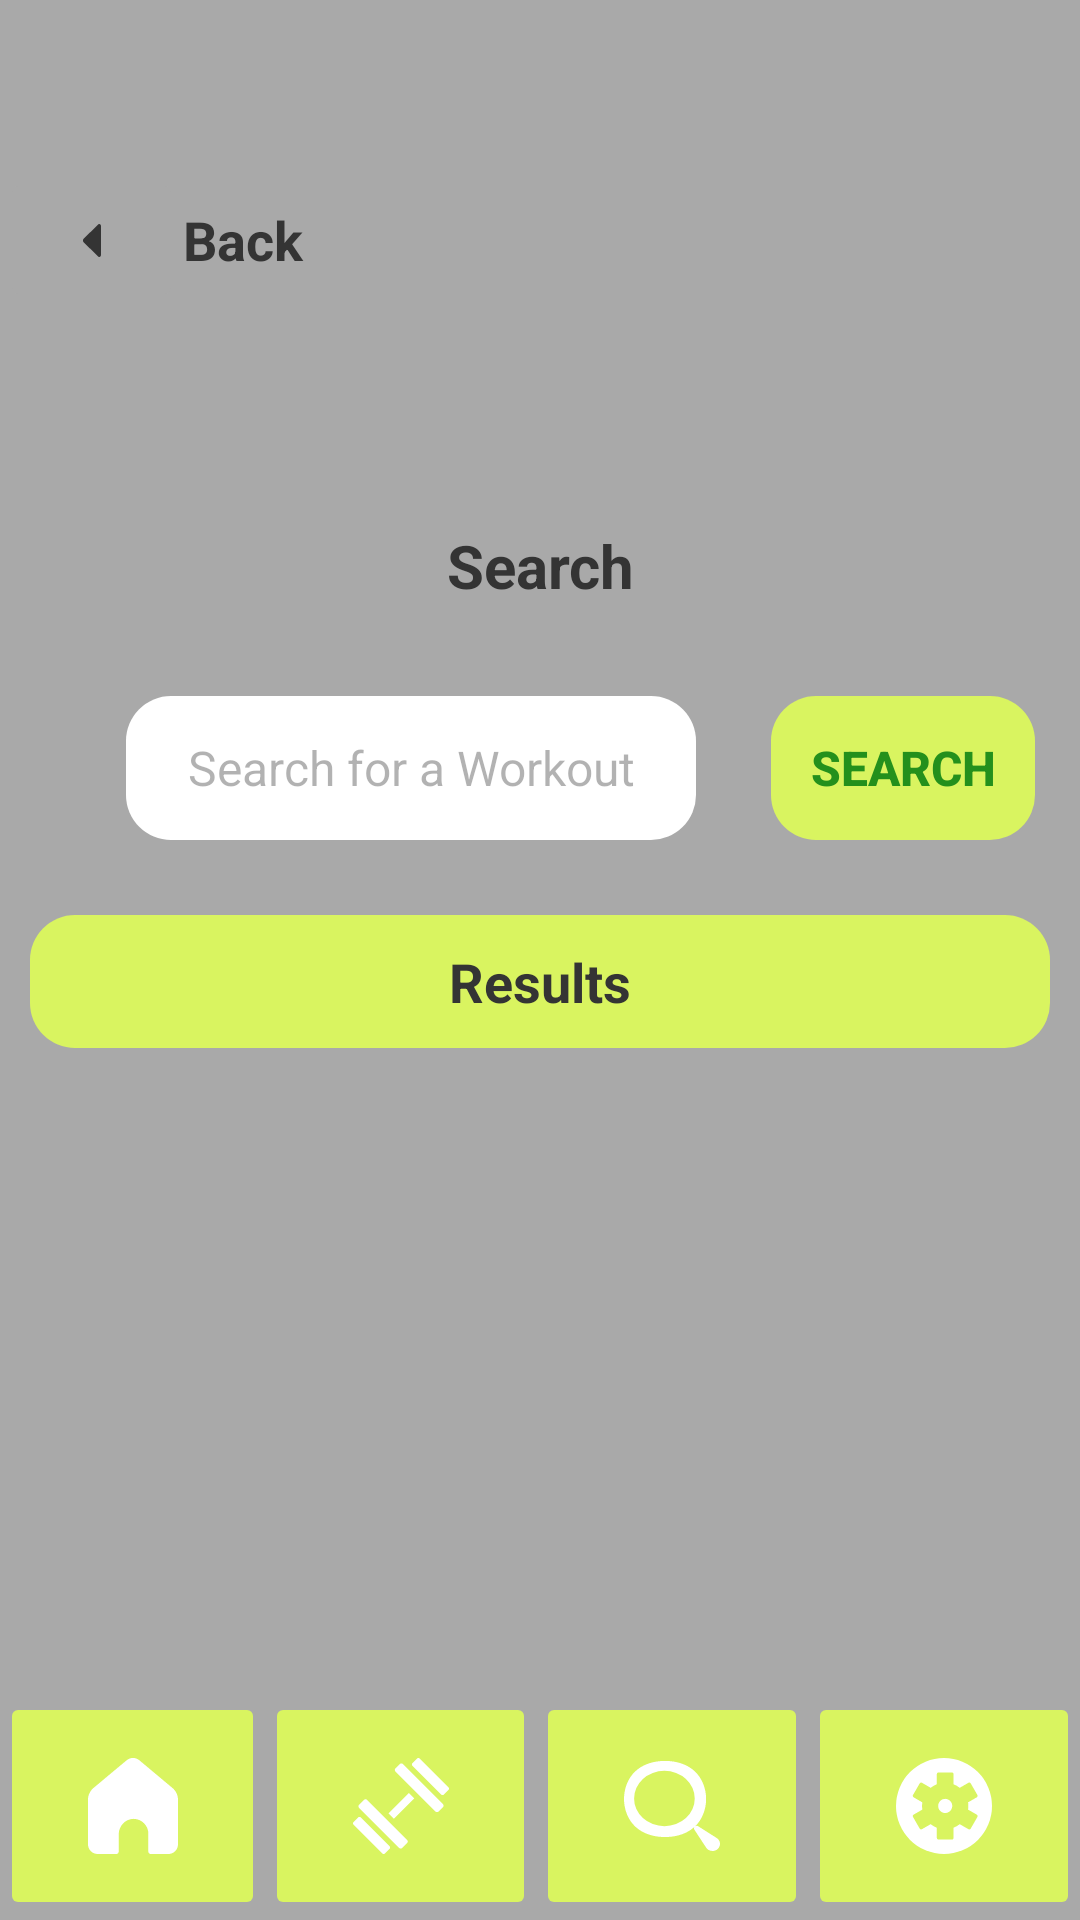

This screen was rendered from an Android layout file. Write that file and the resources it references.
<!-- AndroidManifest.xml: application theme BigStepTheme -->
<!-- res/layout/activity_search_workout.xml -->
<?xml version="1.0" encoding="utf-8"?>
<androidx.constraintlayout.widget.ConstraintLayout xmlns:android="http://schemas.android.com/apk/res/android"
    xmlns:app="http://schemas.android.com/apk/res-auto"
    xmlns:tools="http://schemas.android.com/tools"
    android:id="@+id/main"
    style="@style/BigStepTheme"
    android:layout_width="match_parent"
    android:layout_height="match_parent">

    <LinearLayout
        android:id="@+id/back_container"
        android:layout_width="132dp"
        android:layout_height="160dp"
        android:backgroundTint="@color/BackgroundColor"
        android:gravity="center"
        android:orientation="horizontal"
        app:layout_constraintStart_toStartOf="parent"
        app:layout_constraintTop_toTopOf="parent">

        <ImageButton
            android:id="@+id/btn_goBack"
            android:layout_width="wrap_content"
            android:layout_height="wrap_content"
            android:layout_weight="1"
            android:backgroundTint="@color/BackgroundColor"
            android:contentDescription="@string/backBtn_contentDesc"
            android:minHeight="@dimen/generic_minHeight"
            app:srcCompat="@drawable/arrow" />

        <TextView
            style="@style/Widget.BigStepTheme.TextView"
            android:layout_width="wrap_content"
            android:layout_height="wrap_content"
            android:layout_weight="1"
            android:text="@string/back"
            android:textSize="18sp"
            android:textStyle="bold" />

    </LinearLayout>

    <LinearLayout
        android:id="@+id/homeBar"
        android:layout_width="0dp"
        android:layout_height="76dp"
        android:gravity="bottom"
        android:orientation="horizontal"
        app:layout_constraintBottom_toBottomOf="parent"
        app:layout_constraintEnd_toEndOf="parent"
        app:layout_constraintHorizontal_bias="0.55"
        app:layout_constraintStart_toStartOf="parent">

        <ImageButton
            android:id="@+id/homeBtn_Home"
            style="@style/Widget.BigStepTheme.ImageButton"
            android:layout_width="wrap_content"
            android:layout_height="match_parent"
            android:layout_gravity="bottom"
            android:layout_weight="1"
            android:contentDescription="@string/home_ibtn_createWorkout_desc"
            app:srcCompat="@drawable/homebar_home_icon"
            tools:ignore="ImageContrastCheck" />

        <ImageButton
            android:id="@+id/homeBtn_workout"
            style="@style/Widget.BigStepTheme.ImageButton"
            android:layout_width="wrap_content"
            android:layout_height="match_parent"
            android:layout_weight="1"
            android:contentDescription="@string/home_ibtn_workout_desc"
            app:srcCompat="@drawable/homebar_workout_icon"
            tools:ignore="ImageContrastCheck" />

        <ImageButton
            android:id="@+id/homeBtn_search"
            style="@style/Widget.BigStepTheme.ImageButton"
            android:layout_width="wrap_content"
            android:layout_height="match_parent"
            android:layout_weight="1"
            android:contentDescription="@string/home_ibtn_search_desc"
            app:srcCompat="@drawable/homebar_search_icon"
            tools:ignore="ImageContrastCheck" />

        <ImageButton
            android:id="@+id/homeBtn_settings"
            style="@style/Widget.BigStepTheme.ImageButton"
            android:layout_width="wrap_content"
            android:layout_height="match_parent"
            android:layout_weight="1"
            android:contentDescription="@string/home_ibtn_settings_desc"
            app:srcCompat="@drawable/homebar_settings_icon"
            tools:ignore="ImageContrastCheck" />
    </LinearLayout>

    <LinearLayout
        android:layout_width="match_parent"
        android:layout_height="0dp"
        android:gravity="center|end"
        android:orientation="vertical"
        app:layout_constraintBottom_toTopOf="@+id/homeBar"
        app:layout_constraintEnd_toEndOf="parent"
        app:layout_constraintStart_toStartOf="parent"
        app:layout_constraintTop_toBottomOf="@+id/back_container">

        <TextView
            android:id="@+id/search_txt"
            style="@style/Widget.BigStepTheme.TextView"
            android:layout_width="match_parent"
            android:layout_height="wrap_content"
            android:gravity="center"
            android:padding="15dp"
            android:text="@string/search"
            android:textSize="20sp"
            android:textStyle="bold" />

        <LinearLayout
            android:layout_width="wrap_content"
            android:layout_height="wrap_content"
            android:gravity="center"
            android:orientation="horizontal">

            <EditText
                android:id="@+id/search_SearchBar"
                style="@style/Widget.BigStepTheme.EditText"
                android:layout_width="match_parent"
                android:layout_height="wrap_content"
                android:layout_margin="10dp"
                android:autofillHints=""
                android:background="@drawable/round_corner_bg"
                android:backgroundTint="@color/white"
                android:ems="10"
                android:gravity="center"
                android:hint="@string/search_placeholder"
                android:inputType="text"
                android:minHeight="48dp"
                android:padding="12dp"
                android:textSize="16sp"
                tools:ignore="TextContrastCheck" />

            <Button
                android:id="@+id/settings_btn_search"
                android:layout_width="wrap_content"
                android:layout_height="wrap_content"
                android:layout_margin="15dp"
                android:text="@string/search_txt"
                tools:ignore="TextContrastCheck" />
        </LinearLayout>

        <TextView
            android:id="@+id/top_searches_label"
            android:layout_width="match_parent"
            android:layout_height="wrap_content"
            android:layout_margin="10dp"
            android:background="@drawable/round_corner_bg"
            android:backgroundTint="@color/buttonBGColor"
            android:padding="10dp"
            android:text="@string/search_SearchResults"
            android:textAlignment="center"
            android:textColor="@color/TextColor"
            android:textSize="18sp"
            android:textStyle="bold" />

        <ScrollView
            android:layout_width="match_parent"
            android:layout_height="match_parent">

            <androidx.recyclerview.widget.RecyclerView
                android:id="@+id/search_cont_SearchResults"
                android:layout_width="match_parent"
                android:layout_height="wrap_content"
                android:contentDescription="@string/search_cont_SearchResults_desc" />
        </ScrollView>

    </LinearLayout>

</androidx.constraintlayout.widget.ConstraintLayout>
<!-- resources referenced by this layout -->
<resources>
  <color name="BackgroundColor">#A9A9A9</color>
  <color name="TextColor">#343434</color>"
  <color name="buttonBGColor">@color/YellowSecondary</color>
  <color name="white">#FFFFFFFF</color>
  <dimen name="generic_minHeight">48dp</dimen>
  <!-- drawable round_corner_bg (drawable) -->
  <?xml version="1.0" encoding="utf-8"?>
  <shape xmlns:android="http://schemas.android.com/apk/res/android"
      android:shape="rectangle">
  
          <solid android:color="@color/white"/>
          <corners android:radius="15dp"/>
  
  </shape>
  <string name="back">Back</string>
  <string name="backBtn_contentDesc">Go Back</string>
  <string name="home_ibtn_createWorkout_desc">Create A Workout</string>
  <string name="home_ibtn_search_desc">Search for a Workout</string>
  <string name="home_ibtn_settings_desc">Go to Settings</string>
  <string name="home_ibtn_workout_desc">View your Workouts</string>
  <string name="search">Search</string>
  <string name="search_SearchResults">Results</string>
  <string name="search_cont_SearchResults_desc">Search Results</string>
  <string name="search_placeholder">Search for a Workout</string>
  <string name="search_txt">Search</string>
  <style name="BigStepTheme" parent="Theme.AppCompat.DayNight.NoActionBar">
  
  
          <item name="colorPrimary">@color/my_light_on_primary</item>
          <item name="colorSecondary">@color/GreenSecondary</item>
          <item name="android:background">@color/BackgroundColor</item>
          <item name="android:textColorPrimary">@color/TextColor</item>
  
          <item name="android:buttonStyle">@style/Widget.BigStepTheme.Button</item>
      </style>
  <style name="Widget.BigStepTheme.EditText" parent="Widget.AppCompat.EditText">
  
          <item name="android:background">@drawable/round_corner_bg</item>
          <item name="android:backgroundTint">@color/white</item>
  
          <item name="android:textColorHint">@color/editTextHintColor</item>
          <item name="android:ems">10</item>
          <item name="android:padding">12dp</item>
  
          <item name="android:textColor">@color/black</item>
  
      </style>
  <style name="Widget.BigStepTheme.ImageButton" parent="Widget.AppCompat.ImageButton">
  
          <item name="android:backgroundTint">@color/iconBGColor</item>
          <item name="android:padding">16dp</item>
          <item name="android:layout_weight">1</item>
  
      </style>
  <style name="Widget.BigStepTheme.TextView" parent="Widget.AppCompat.TextView">
  
          <item name="android:background">#00000000</item>
          <item name="android:textColor">@color/TextColor</item>
          <item name="android:textSize">14sp</item>
  
      </style>
  <color name="YellowSecondary">#D9F460</color>
  <color name="iconColor">@color/white</color>
  <color name="iconBGColor">@color/YellowSecondary</color>
  <color name="my_light_on_primary">#FFFFFF</color>
  <color name="GreenSecondary">#3FBA73</color>
  <style name="Widget.BigStepTheme.Button" parent="Widget.AppCompat.Button.Borderless.Colored">
  
  
          <item name="android:background">@drawable/round_corner_bg</item>
          <item name="android:backgroundTint">@color/buttonBGColor</item>
  
          <item name="android:padding">10dp</item>
          <item name="android:textSize">16sp</item>
          <item name="android:textStyle">bold</item>
          <item name="android:textColor">@color/buttonTextColor</item>
          <item name="android:radius">10dp</item>
  
      </style>
  <color name="editTextHintColor">#663F3F3F</color>
  <color name="black">#FF000000</color>
  <color name="buttonTextColor">#24901C</color>
</resources>
